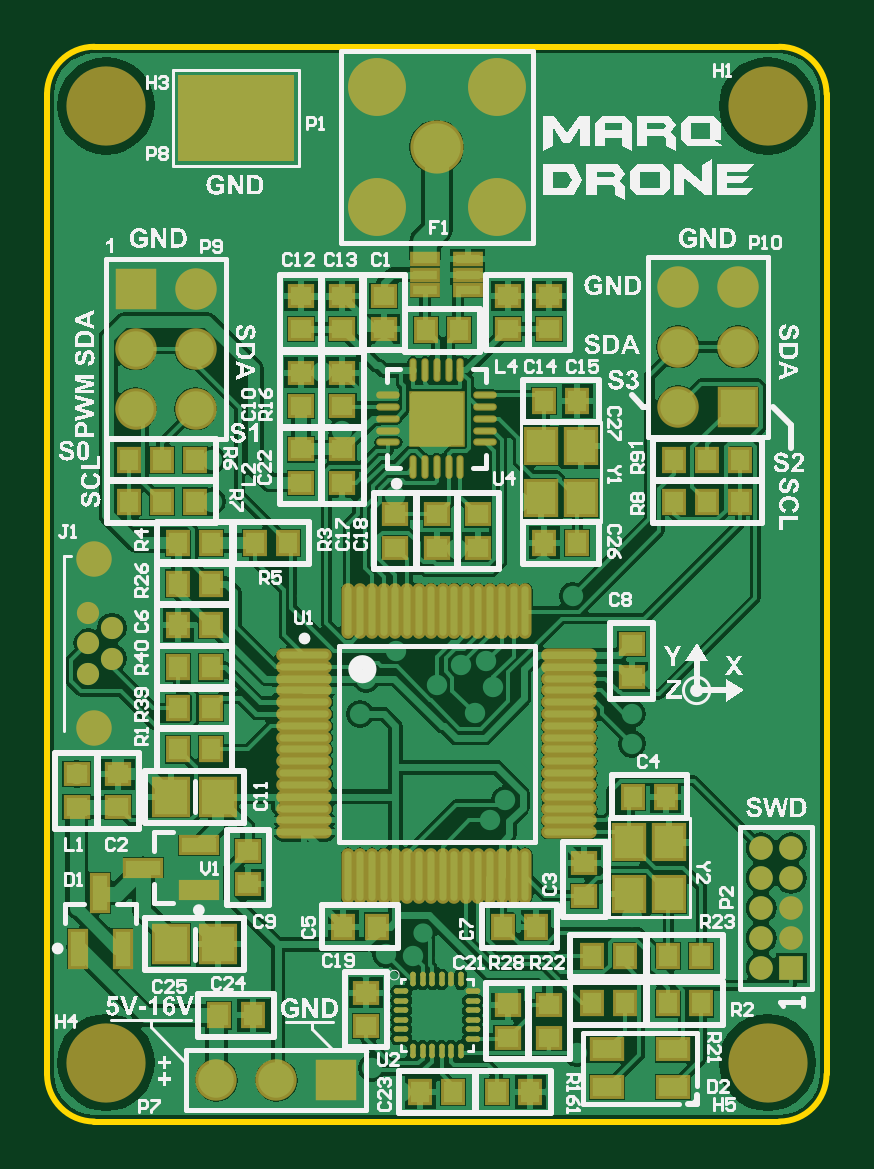
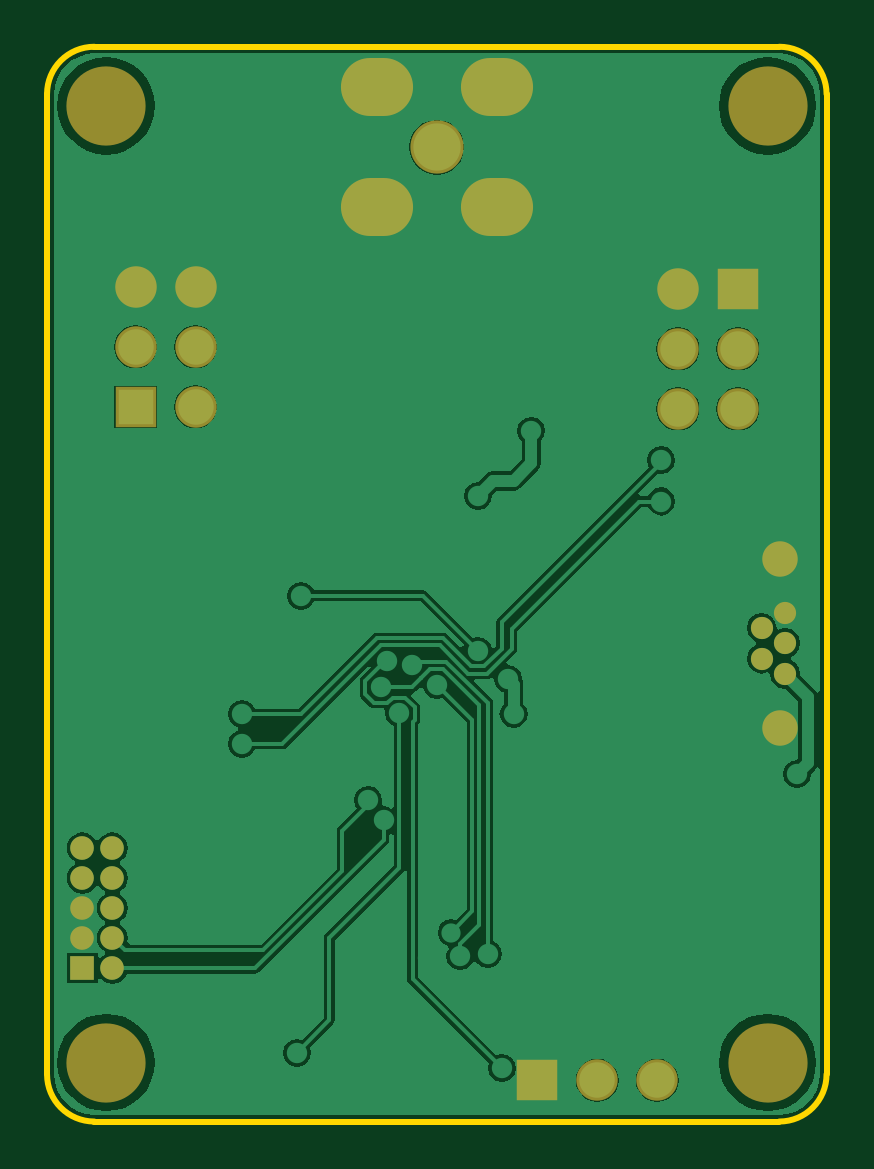
Circuit board: 7 layer files. Board 33.0 x 45.5 mm.
- bottom_copper: Flight_Controller.GBL (21895 bytes)
- bottom_silk: Flight_Controller.GBO (72 bytes)
- bottom_mask: Flight_Controller.GBS (1166 bytes)
- outline: Flight_Controller.GKO (413 bytes)
- top_copper: Flight_Controller.GTL (66433 bytes)
- top_silk: Flight_Controller.GTO (157524 bytes)
- top_mask: Flight_Controller.GTS (6679 bytes)

=== bottom_copper: Flight_Controller.GBL (21895 bytes, source omitted) ===
=== bottom_silk: Flight_Controller.GBO ===
G04 Layer_Color=32896*
%FSLAX24Y24*%
%MOIN*%
G70*
G01*
G75*
M02*

=== bottom_mask: Flight_Controller.GBS ===
G04 Layer_Color=16711935*
%FSLAX24Y24*%
%MOIN*%
G70*
G01*
G75*
%ADD36C,0.0591*%
%ADD40C,0.0370*%
%ADD41C,0.0394*%
%ADD42R,0.0394X0.0394*%
%ADD65R,0.0691X0.0691*%
%ADD66C,0.0691*%
%ADD67R,0.0691X0.0691*%
%ADD68C,0.1320*%
%ADD70C,0.0887*%
%ADD71O,0.1202X0.0966*%
D36*
X-5720Y266D02*
D03*
Y3081D02*
D03*
D40*
X-5807Y2185D02*
D03*
Y1673D02*
D03*
Y1161D02*
D03*
X-5413Y1417D02*
D03*
Y1929D02*
D03*
D41*
X5406Y-1740D02*
D03*
X5906D02*
D03*
X5406Y-2240D02*
D03*
X5906D02*
D03*
X5406Y-2740D02*
D03*
X5906D02*
D03*
X5406Y-3240D02*
D03*
X5906D02*
D03*
X5406Y-3740D02*
D03*
D42*
X5906D02*
D03*
D65*
X5020Y5610D02*
D03*
X-5020Y7579D02*
D03*
D66*
X4020Y5610D02*
D03*
X5020Y6610D02*
D03*
X4020D02*
D03*
X5020Y7610D02*
D03*
X4020D02*
D03*
X-2673Y-5610D02*
D03*
X-3673D02*
D03*
X-4020Y7579D02*
D03*
X-5020Y6579D02*
D03*
X-4020D02*
D03*
X-5020Y5579D02*
D03*
X-4020D02*
D03*
D67*
X-1673Y-5610D02*
D03*
D68*
X5512Y-5315D02*
D03*
X-5512D02*
D03*
Y10630D02*
D03*
X5512D02*
D03*
D70*
X0Y9941D02*
D03*
D71*
X-1000Y8941D02*
D03*
X1000D02*
D03*
Y10941D02*
D03*
X-1000D02*
D03*
M02*

=== outline: Flight_Controller.GKO ===
G04 Layer_Color=16711935*
%FSLAX24Y24*%
%MOIN*%
G70*
G01*
G75*
%ADD32C,0.0100*%
D32*
X-5709Y11614D02*
G03*
X-6496Y10827I0J-787D01*
G01*
X6496D02*
G03*
X5709Y11614I-787J0D01*
G01*
Y-6299D02*
G03*
X6496Y-5512I0J787D01*
G01*
X-6496D02*
G03*
X-5709Y-6299I787J0D01*
G01*
X-6496Y-5512D02*
Y10827D01*
X-5709Y11614D02*
X5709D01*
X6496Y-5512D02*
Y10827D01*
X-5709Y-6299D02*
X5709D01*
M02*

=== top_copper: Flight_Controller.GTL (66433 bytes, source omitted) ===
=== top_silk: Flight_Controller.GTO (157524 bytes, source omitted) ===
=== top_mask: Flight_Controller.GTS (6679 bytes, source omitted) ===
